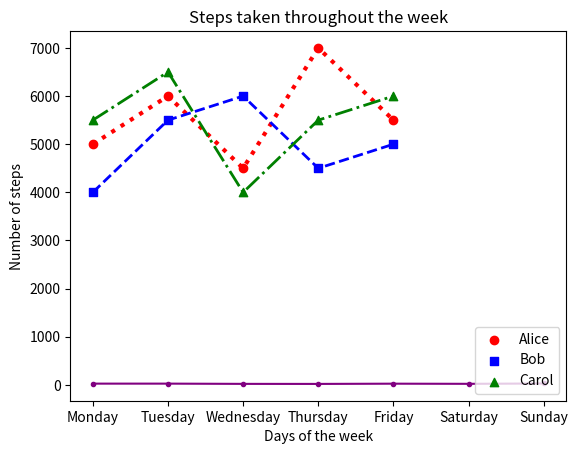
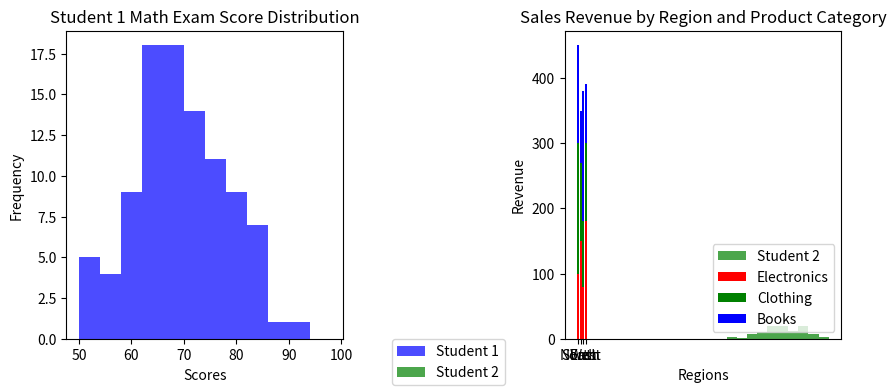

Here is the Python script that generated these plots, in order:
#!/usr/bin/env python
# coding: utf-8

# # Coding Tasks - Week 8
# Welcome to the Python Programming Exercise Sheet!  
# In this exercise sheet, we will cover some of the fundamental concepts in Python programming.  
# Topics covered are: Matplotlib.
# 
# ___
# 
# **DEADLINE**: 23rd June until 12:15  
# **Your name here**: Lukas Gruber
# **Your university mail**: lugruber@uos.de
# 
# ___
# 
# **Important information**:  
# In order to pass this sheet you need to achieve 10/20 points.
# For the best possible grade you require 20/20 points, however, since some harder tasks may take a lot of time you don't have to pressure yourself. 
# If you complete any three tasks on a sheet you will definitely get a good grade for that sheet.  
# Hand in your sheet in studip in the respective folder until the deadline.  
# If you receive no email until a few days after submission you will have passed, the sample solution will also be uploaded around then.  
# If you receive an email you don't need to worry, you can fail one sheet and also your total points will also be taken into account for the final pass or fail.  

# ### Task 1 - Temperature Plot (2 points)
# 
# Implement a line plot that visualizes temperature variations over a week:
# 
# - x-axis should store the days of the week (e.g., Monday, Tuesday, etc.).
# - y-axis should store the temperature values in degrees Celsius.
# - For the y-axis, you need to generate random temperature values between 20 and 30 for each day.
# - The line color should be set to purple.
# - The title of the plot should be "Weekly Temperature".
# - Label the x-axis as "Days of the Week" and the y-axis as "Temperature (°C)".

# In[ ]:


import matplotlib.pyplot as plt
import numpy as np
from numpy import random

days = ['Monday', 'Tuesday', 'Wednesday',
        'Thursday', 'Friday', 'Saturday', 'Sunday']
temperature = np.random.randint(20,31,7)

plt.plot(days, temperature, marker = '.', color = 'purple')
plt.title("Weekly Temperature")
plt.xlabel("Days of the Week")
plt.ylabel("Temperature (°C)")

plt.show()


# ### Task 2 - Steps Taken Analysis (4 points)
# 
# You have a dataset that records the number of steps taken each day of the week by three students: Alice, Bob, and Carol. Your task is to create a scatter plot to visualize the steps taken and then enhance the plot by adding a legend and connecting the scatterplot points with a line.
# 
# Write a Python code snippet using Matplotlib to accomplish the following tasks:
# 
# 1. Create a scatter plot using Matplotlib, with the weekdays on the x-axis and the number of steps on the y-axis. Make sure to label the axes appropriately.
# 2. Customize the scatter plot by setting the marker style and color of the points for each student to distinguish them. Use a different marker style and color for each student. 
# 3. Add a legend to the plot to indicate the meaning of the different marker colors or styles. Make sure to provide clear labels for each student category in the legend.
# 4. Connect the scatterplot points with a line to visualize the trend in the number of steps throughout the weekdays. The line should pass through each data point.
# 5. Customize the line by setting the color, style, and width to make it clearly visible.
# 6. Add a title to the plot to describe the steps taken throughout the weekdays.
# 
# Your task is to complete the code by replacing the blank spaces with the appropriate code to accomplish the given tasks.

# In[ ]:


import matplotlib.pyplot as plt

# Steps taken each day of the week for 3 students
weekdays = ['Monday', 'Tuesday', 'Wednesday', 'Thursday', 'Friday']
alice_steps = [5000, 6000, 4500, 7000, 5500]
bob_steps = [4000, 5500, 6000, 4500, 5000]
carol_steps = [5500, 6500, 4000, 5500, 6000]

# Scatter plot
plt.scatter(weekdays, alice_steps, marker='o', color='red', label='Alice')
plt.scatter(weekdays, bob_steps, marker='s', color='blue', label='Bob')
plt.scatter(weekdays, carol_steps, marker='^', color='green', label='Carol')

# Line connecting scatterplot points
plt.plot(weekdays,alice_steps,ls = 'dotted', c = 'r', lw = 3)
plt.plot(weekdays,bob_steps,ls = 'dashed', c = 'b', lw = 2)
plt.plot(weekdays,carol_steps,ls = 'dashdot', c = 'g', lw = 2)

# Legend
plt.legend(loc = 'lower right')
# Axes labels and title
plt.xlabel("Days of the week")
plt.ylabel("Number of steps")
plt.title("Steps taken throughout the week")
# Display the plot
plt.show()


# ### Task 3 - Math Exam Score Distribution (8 points)
# 
# You have the scores of two students from a math exam. Your task is to create histogram plots to visualize the distribution of their scores. Additionally, you need to customize the histogram plots by adjusting the bin sizes and create two histogram plots side by side for comparison.
# 
# Write a Python code snippet using Matplotlib to accomplish the following tasks:
# 
# 1. Create a dataset with the math exam scores for two students.
# 2. Create two separate histogram plots using Matplotlib, one for each student's scores.
# 3. Customize the appearance of the histogram plots by adjusting the bin sizes to visualize the distribution more accurately.
# 4. Display both histogram plots side by side for easy comparison.
# 5. Your code should include appropriate axis labels, a title for each histogram plot, and a legend to differentiate the two students.
# 
# Example output:
# 
# [Histogram plot 1] 
# * Title: Student 1 Math Exam Score Distribution
# * X-axis label: Scores
# * Y-axis label: Frequency
# 
# [Histogram plot 2]
# * Title: Student 2 Math Exam Score Distribution
# * X-axis label: Scores
# * Y-axis label: Frequency
# 
# Note: Make sure to customize the bin sizes to suit the range and distribution of the scores for each student.

# In[ ]:


import matplotlib.pyplot as plt
import numpy as np

# Generate sample scores for two students
student1_scores = np.random.normal(70, 10, 100)  # Mean: 70, Standard Deviation: 10
student2_scores = np.random.normal(80, 8, 100)   # Mean: 80, Standard Deviation: 8

# Set the bin sizes for the histograms
bin_size_student1 = 4
bin_size_student2 = 4

# Create a figure with two subplots
fig, axes = plt.subplots(1, 2, figsize=(10, 4))

# Plot histogram for Student 1
axes[0].hist(student1_scores, bins=range(50, 101, bin_size_student1), color='blue', alpha=0.7, label = 'Student 1')
axes[0].set_title("Student 1 Math Exam Score Distribution")
axes[0].set_xlabel("Scores")
axes[0].set_ylabel("Frequency")

# Plot histogram for Student 2
axes[1].hist(student2_scores, bins=range(50, 101, bin_size_student2), color='green', alpha=0.7, label = 'Student 2')
axes[1].set_title("Student 2 Math Exam Score Distribution")
axes[1].set_xlabel("Scores")
axes[1].set_ylabel("Frequency")

# Add a legend to differentiate the two students
fig.legend(loc = 'lower center')

# Adjust spacing between subplots
fig.subplots_adjust(wspace = 0.8)

# Display the histogram plots
plt.show()


# ### Task 4 - Stacked Bar Plot (6 points)
# 
# Create a stacked bar plot to display the distribution of sales revenue for a company across different regions and product categories:
# 
# - Given the ```regions```, ```categories``` and ```revenue```, you should gather the sales revenue data for each region and product category.
# - Plot a stacked bar plot where each bar represents a region, and the stacked segments within the bar represent the revenue for each product category.
# - Customize the plot by setting colors for each product category: ```red``` for electronics, ```green``` for clothing and ```blue``` for books. Then, add a legend to display these three color-product pairs.
# - Add a title ```"Sales Revenue by Region and Product Category"```.
# - Label the x-axis and y-axis as  ```Regions``` and ```Revenue```, respectively.

# In[ ]:


import matplotlib.pyplot as plt
import numpy as np

regions = ['North', 'South', 'East', 'West']
categories = ['Electronics', 'Clothing', 'Books']

revenue = np.array([[100, 200, 150],
                    [150, 120, 80],
                    [80, 100, 200],
                    [180, 120, 90]])

plt.bar(regions,[revenue[i][0] for i in [0,1,2,3]],color='r',label="Electronics")
plt.bar(regions,[revenue[i][1] for i in [0,1,2,3]],color='g',bottom=[revenue[i][0] for i in [0,1,2,3]],label="Clothing")
plt.bar(regions,[revenue[i][2] for i in [0,1,2,3]],color='b',bottom=[revenue[i][0]+revenue[i][1] for i in [0,1,2,3]],label="Books")

plt.title("Sales Revenue by Region and Product Category")
plt.xlabel("Regions")
plt.ylabel("Revenue")
plt.legend(loc="lower right")

